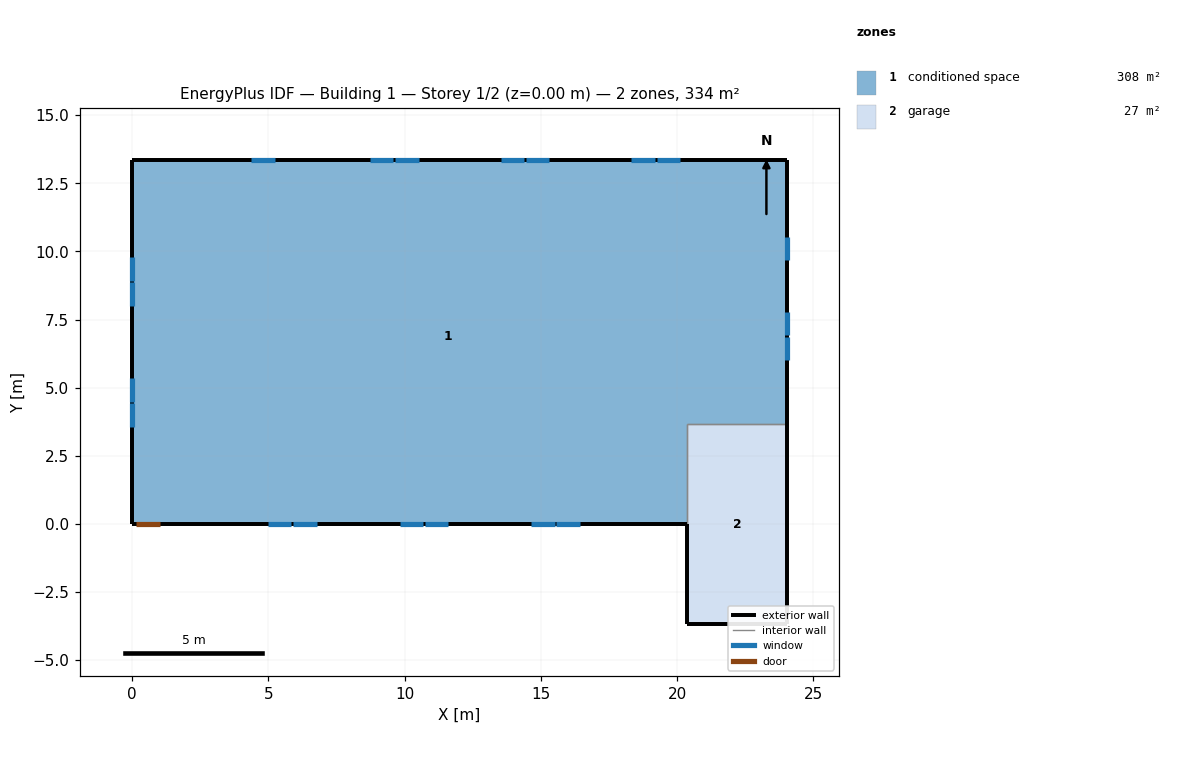
=== STOREY PLAN SPEC (per zone: floor XY polygon, exterior-wall plan segments, windows/doors) ===
zone 1: conditioned space  (307.5 m²)
  floor: (0.00, 0.00) (0.00, 13.35) (24.03, 13.35) (24.03, 3.66) (20.38, 3.66) (20.38, 0.00)
  exterior wall: (24.03, 13.35) – (24.03, 3.66)  [9.7 m]
    window: (24.03, 6.02) – (24.03, 6.86)  [0.9 m²]
    window: (24.03, 6.92) – (24.03, 7.76)  [0.9 m²]
    window: (24.03, 9.70) – (24.03, 10.54)  [0.9 m²]
  exterior wall: (20.38, 0.00) – (1.05, 0.00)  [19.3 m]
    window: (4.99, 0.00) – (5.85, 0.00)  [1.0 m²]
    window: (5.91, 0.00) – (6.77, 0.00)  [1.0 m²]
    window: (9.82, 0.00) – (10.68, 0.00)  [1.0 m²]
    window: (10.74, 0.00) – (11.61, 0.00)  [1.0 m²]
    window: (14.65, 0.00) – (15.51, 0.00)  [1.0 m²]
    window: (15.57, 0.00) – (16.44, 0.00)  [1.0 m²]
  exterior wall: (1.05, 0.00) – (0.13, 0.00)  [0.9 m]
    door: (0.15, 0.00) – (1.02, 0.00)  [1.9 m²]
  exterior wall: (0.13, 0.00) – (0.00, 0.00)  [0.1 m]
  exterior wall: (0.00, 0.00) – (0.00, 13.35)  [13.4 m]
    window: (0.00, 9.79) – (0.00, 8.93)  [1.0 m²]
    window: (0.00, 8.87) – (0.00, 8.01)  [1.0 m²]
    window: (0.00, 5.34) – (0.00, 4.48)  [1.0 m²]
    window: (0.00, 4.42) – (0.00, 3.56)  [1.0 m²]
  exterior wall: (0.00, 13.35) – (24.03, 13.35)  [24.0 m]
    window: (20.13, 13.35) – (19.26, 13.35)  [1.0 m²]
    window: (19.20, 13.35) – (18.33, 13.35)  [1.0 m²]
    window: (15.32, 13.35) – (14.45, 13.35)  [1.0 m²]
    window: (14.39, 13.35) – (13.52, 13.35)  [1.0 m²]
    window: (10.51, 13.35) – (9.64, 13.35)  [1.0 m²]
    window: (9.58, 13.35) – (8.71, 13.35)  [1.0 m²]
    window: (5.24, 13.35) – (4.37, 13.35)  [1.0 m²]
  interior walls: 2
zone 2: garage  (26.8 m²)
  floor: (20.38, -3.66) (20.38, 3.66) (24.03, 3.66) (24.03, -3.66)
  exterior wall: (20.38, 0.00) – (20.38, -3.66)  [3.7 m]
  exterior wall: (24.03, 3.66) – (24.03, -3.66)  [7.3 m]
  exterior wall: (24.03, -3.66) – (20.38, -3.66)  [3.7 m]
  interior walls: 2

=== DERIVED (storey summary) ===
Building: Building 1
Storey: 1 of 2  (floor level z = 0.00 m)
Storey gross floor area: 334.3 m²
Zones on this storey: 2
  - conditioned space: floor 307.5 m²; exterior wall 67.5 m (164.5 m²); 20 window(s) 19.7 m²; WWR 12.0%; 1 door(s)
  - garage: floor 26.8 m²; exterior wall 14.6 m (35.7 m²); WWR 0.0%
Zone adjacency (shared interzone walls):
  - conditioned space ↔ garage